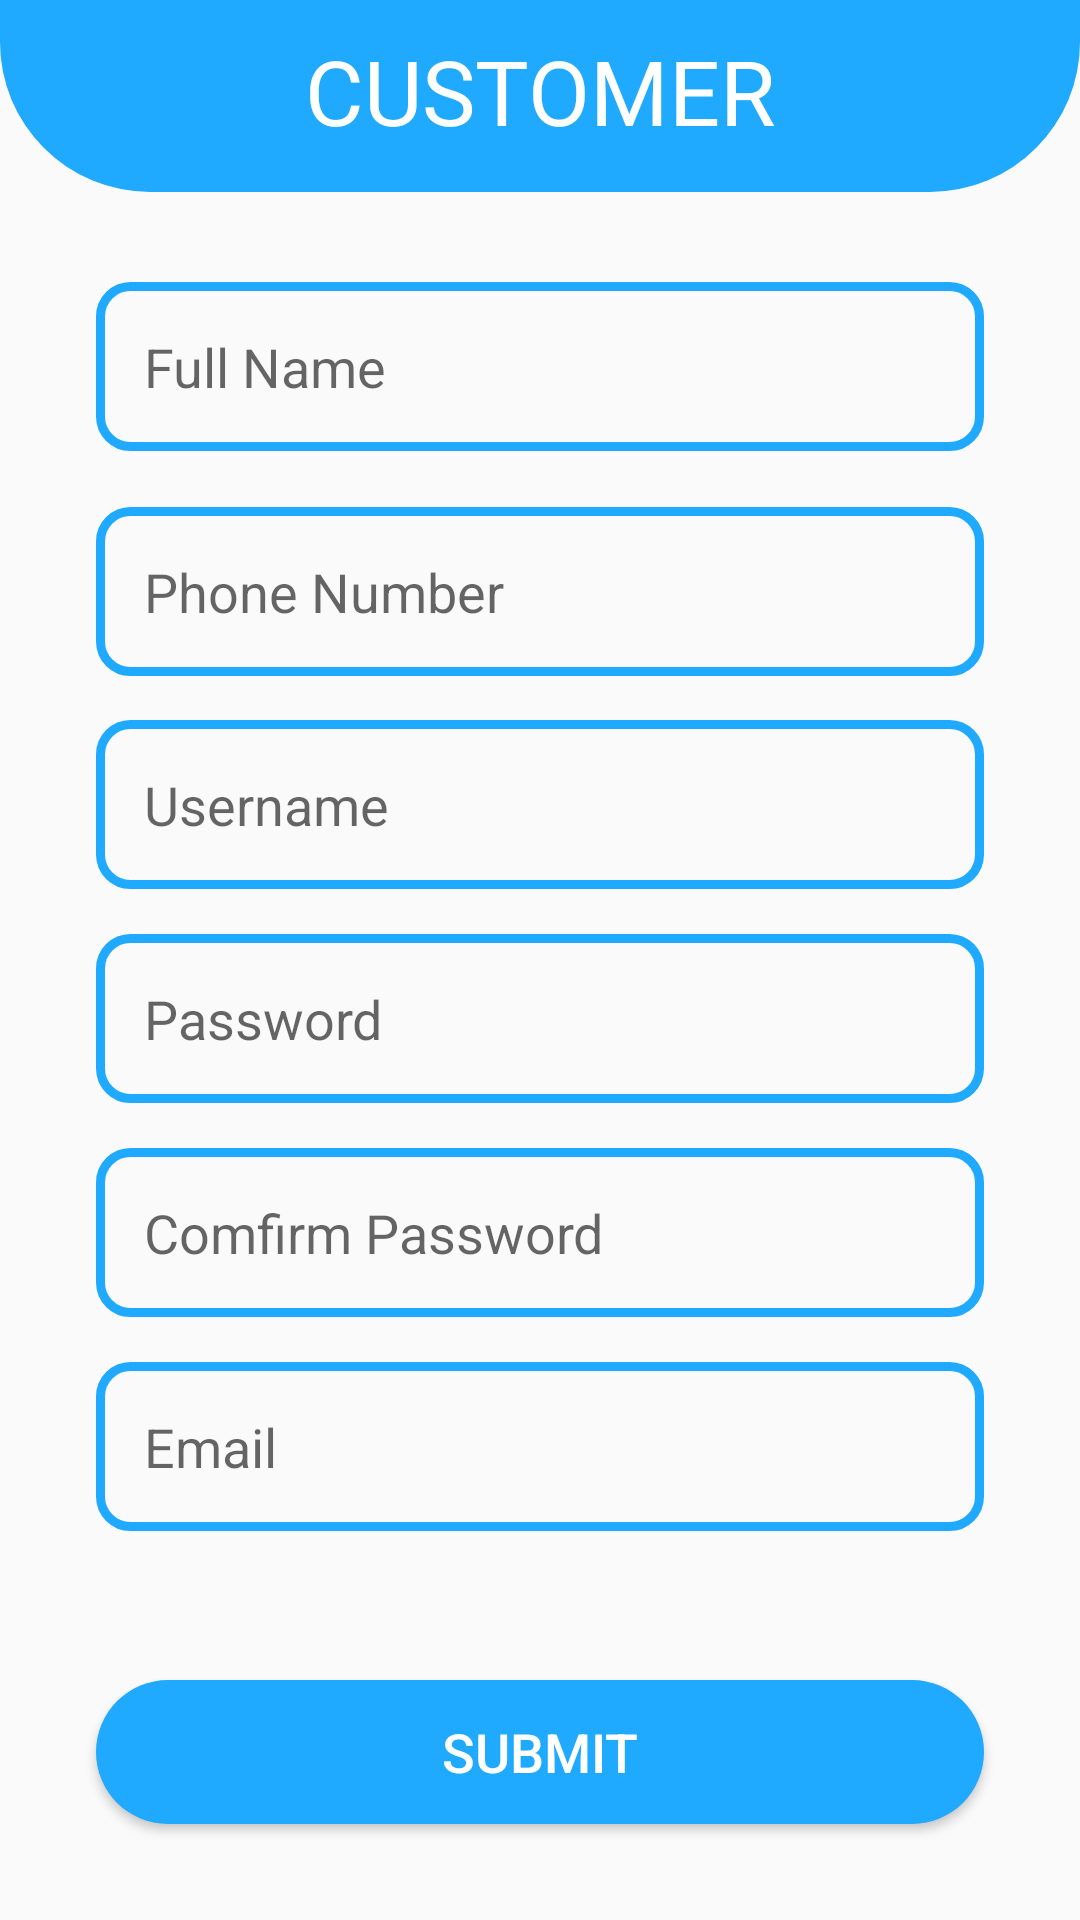

Produce the Android XML layout that renders to this screen, including the resource entries it uses.
<!-- AndroidManifest.xml: application theme Theme.LocalServicesFind -->
<!-- res/layout/activity_customer_form.xml -->
<?xml version="1.0" encoding="utf-8"?>
<LinearLayout xmlns:android="http://schemas.android.com/apk/res/android"
    xmlns:app="http://schemas.android.com/apk/res-auto"
    xmlns:tools="http://schemas.android.com/tools"
    android:layout_width="match_parent"
    android:layout_height="match_parent"
    android:orientation="vertical"
    tools:context=".MainActivity">

    <LinearLayout
        android:layout_width="match_parent"
        android:layout_height="0dp"
        android:layout_weight="0.1"
        android:background="@drawable/background"
        android:orientation="vertical">

        <androidx.constraintlayout.widget.ConstraintLayout
            android:layout_width="match_parent"
            android:layout_height="match_parent">

            <TextView
                android:id="@+id/textView"
                android:layout_width="wrap_content"
                android:layout_height="wrap_content"
                android:layout_marginTop="10dp"
                android:text="CUSTOMER"
                android:textColor="#ffffff"
                android:textSize="30sp"
                app:layout_constraintEnd_toEndOf="parent"
                app:layout_constraintStart_toStartOf="parent"
                app:layout_constraintTop_toTopOf="parent" />

        </androidx.constraintlayout.widget.ConstraintLayout>
    </LinearLayout>

    <LinearLayout
        android:layout_width="match_parent"
        android:layout_height="0dp"
        android:layout_weight="0.9"
        android:orientation="vertical">

        <androidx.constraintlayout.widget.ConstraintLayout
            android:layout_width="match_parent"
            android:layout_height="match_parent">

            <EditText
                android:id="@+id/cpassword"
                android:layout_width="0dp"
                android:layout_height="wrap_content"
                android:layout_marginStart="32dp"
                android:layout_marginTop="15dp"
                android:layout_marginEnd="32dp"
                android:background="@drawable/button_border"
                android:ems="10"
                android:hint="Password"
                android:inputType="textPassword"
                android:padding="16dp"
                app:layout_constraintEnd_toEndOf="parent"
                app:layout_constraintStart_toStartOf="parent"
                app:layout_constraintTop_toBottomOf="@+id/cuname" />

            <EditText
                android:id="@+id/cmail"
                android:layout_width="0dp"
                android:layout_height="wrap_content"
                android:layout_marginStart="32dp"
                android:layout_marginTop="15dp"
                android:layout_marginEnd="32dp"
                android:background="@drawable/button_border"
                android:ems="10"
                android:hint="Email"
                android:inputType="textEmailAddress"
                android:padding="16dp"
                app:layout_constraintEnd_toEndOf="parent"
                app:layout_constraintHorizontal_bias="1.0"
                app:layout_constraintStart_toStartOf="parent"
                app:layout_constraintTop_toBottomOf="@+id/crepassword"
                tools:ignore="ExtraText" />

            <EditText
                android:id="@+id/cuname"
                android:layout_width="0dp"
                android:layout_height="wrap_content"
                android:layout_marginStart="32dp"
                android:layout_marginTop="176dp"
                android:layout_marginEnd="32dp"
                android:background="@drawable/button_border"
                android:ems="10"
                android:hint="Username"
                android:inputType="textPersonName"
                android:padding="16dp"
                app:layout_constraintEnd_toEndOf="parent"
                app:layout_constraintHorizontal_bias="1.0"
                app:layout_constraintStart_toStartOf="parent"
                app:layout_constraintTop_toTopOf="parent" />

            <EditText
                android:id="@+id/cmobile"
                android:layout_width="0dp"
                android:layout_height="wrap_content"
                android:layout_marginStart="32dp"
                android:layout_marginTop="105dp"
                android:layout_marginEnd="32dp"
                android:background="@drawable/button_border"
                android:ems="10"
                android:hint="Phone Number"
                android:inputType="number"
                android:padding="16dp"
                app:layout_constraintEnd_toEndOf="parent"
                app:layout_constraintHorizontal_bias="0.0"
                app:layout_constraintStart_toStartOf="parent"
                app:layout_constraintTop_toTopOf="parent" />

            <EditText
                android:id="@+id/cname"
                android:layout_width="0dp"
                android:layout_height="wrap_content"
                android:layout_marginStart="32dp"
                android:layout_marginTop="30dp"
                android:layout_marginEnd="32dp"
                android:background="@drawable/button_border"
                android:ems="10"
                android:hint="Full Name"
                android:inputType="textPersonName"
                android:padding="16dp"
                app:layout_constraintEnd_toEndOf="parent"
                app:layout_constraintStart_toStartOf="parent"
                app:layout_constraintTop_toTopOf="parent" />

            <EditText
                android:id="@+id/crepassword"
                android:layout_width="0dp"
                android:layout_height="wrap_content"
                android:layout_marginStart="32dp"
                android:layout_marginTop="15dp"
                android:layout_marginEnd="32dp"
                android:background="@drawable/button_border"
                android:ems="10"
                android:hint="Comfirm Password"
                android:inputType="textPassword"
                android:padding="16dp"
                app:layout_constraintEnd_toEndOf="parent"
                app:layout_constraintHorizontal_bias="1.0"
                app:layout_constraintStart_toStartOf="parent"
                app:layout_constraintTop_toBottomOf="@+id/cpassword" />

            <Button
                android:id="@+id/csignup"
                android:layout_width="0dp"
                android:layout_height="wrap_content"
                android:layout_marginStart="32dp"
                android:layout_marginEnd="32dp"
                android:layout_marginBottom="32dp"
                android:background="@drawable/background_btn"
                android:text="SUBMIT"
                android:textColor="#ffffff"
                android:textSize="18sp"
                app:layout_constraintBottom_toBottomOf="parent"
                app:layout_constraintEnd_toEndOf="parent"
                app:layout_constraintHorizontal_bias="0.0"
                app:layout_constraintStart_toStartOf="parent" />
        </androidx.constraintlayout.widget.ConstraintLayout>
    </LinearLayout>
</LinearLayout>
<!-- resources referenced by this layout -->
<resources>
  <!-- drawable background (drawable-v24) -->
  <?xml version="1.0" encoding="utf-8"?>
  <selector xmlns:android="http://schemas.android.com/apk/res/android">
    <item>
        <shape android:shape="rectangle">
            <solid android:color="#1FA9FF"/>
            <corners android:bottomLeftRadius="50dp" android:bottomRightRadius="50dp"/>
        </shape>
    </item>
  </selector>
  <!-- drawable background_btn (drawable-v24) -->
  <?xml version="1.0" encoding="utf-8"?>
  <selector xmlns:android="http://schemas.android.com/apk/res/android">
    <item>
        <shape android:shape="rectangle">
            <solid android:color="#1FA9FF"/>
            <corners android:radius="50dp"/>
        </shape>
    </item>
  </selector>
  <!-- drawable button_border (drawable-v24) -->
  <?xml version="1.0" encoding="utf-8"?>
  <shape android:shape="rectangle" xmlns:android="http://schemas.android.com/apk/res/android">
     <stroke android:color="#1FA9FF"
         android:width="3dp"/>
      <corners android:radius="10dp"/>
  </shape>
  <style name="Theme.LocalServicesFind" parent="Theme.AppCompat.Light.NoActionBar">
          
          <item name="colorPrimary">#1FA9FF</item>
          <item name="colorPrimaryVariant">#1FA9FF</item>
          <item name="colorOnPrimary">#1FA9FF</item>
          
          <item name="android:statusBarColor" tools:targetApi="l">?attr/colorPrimaryVariant</item>
          
      </style>
</resources>
